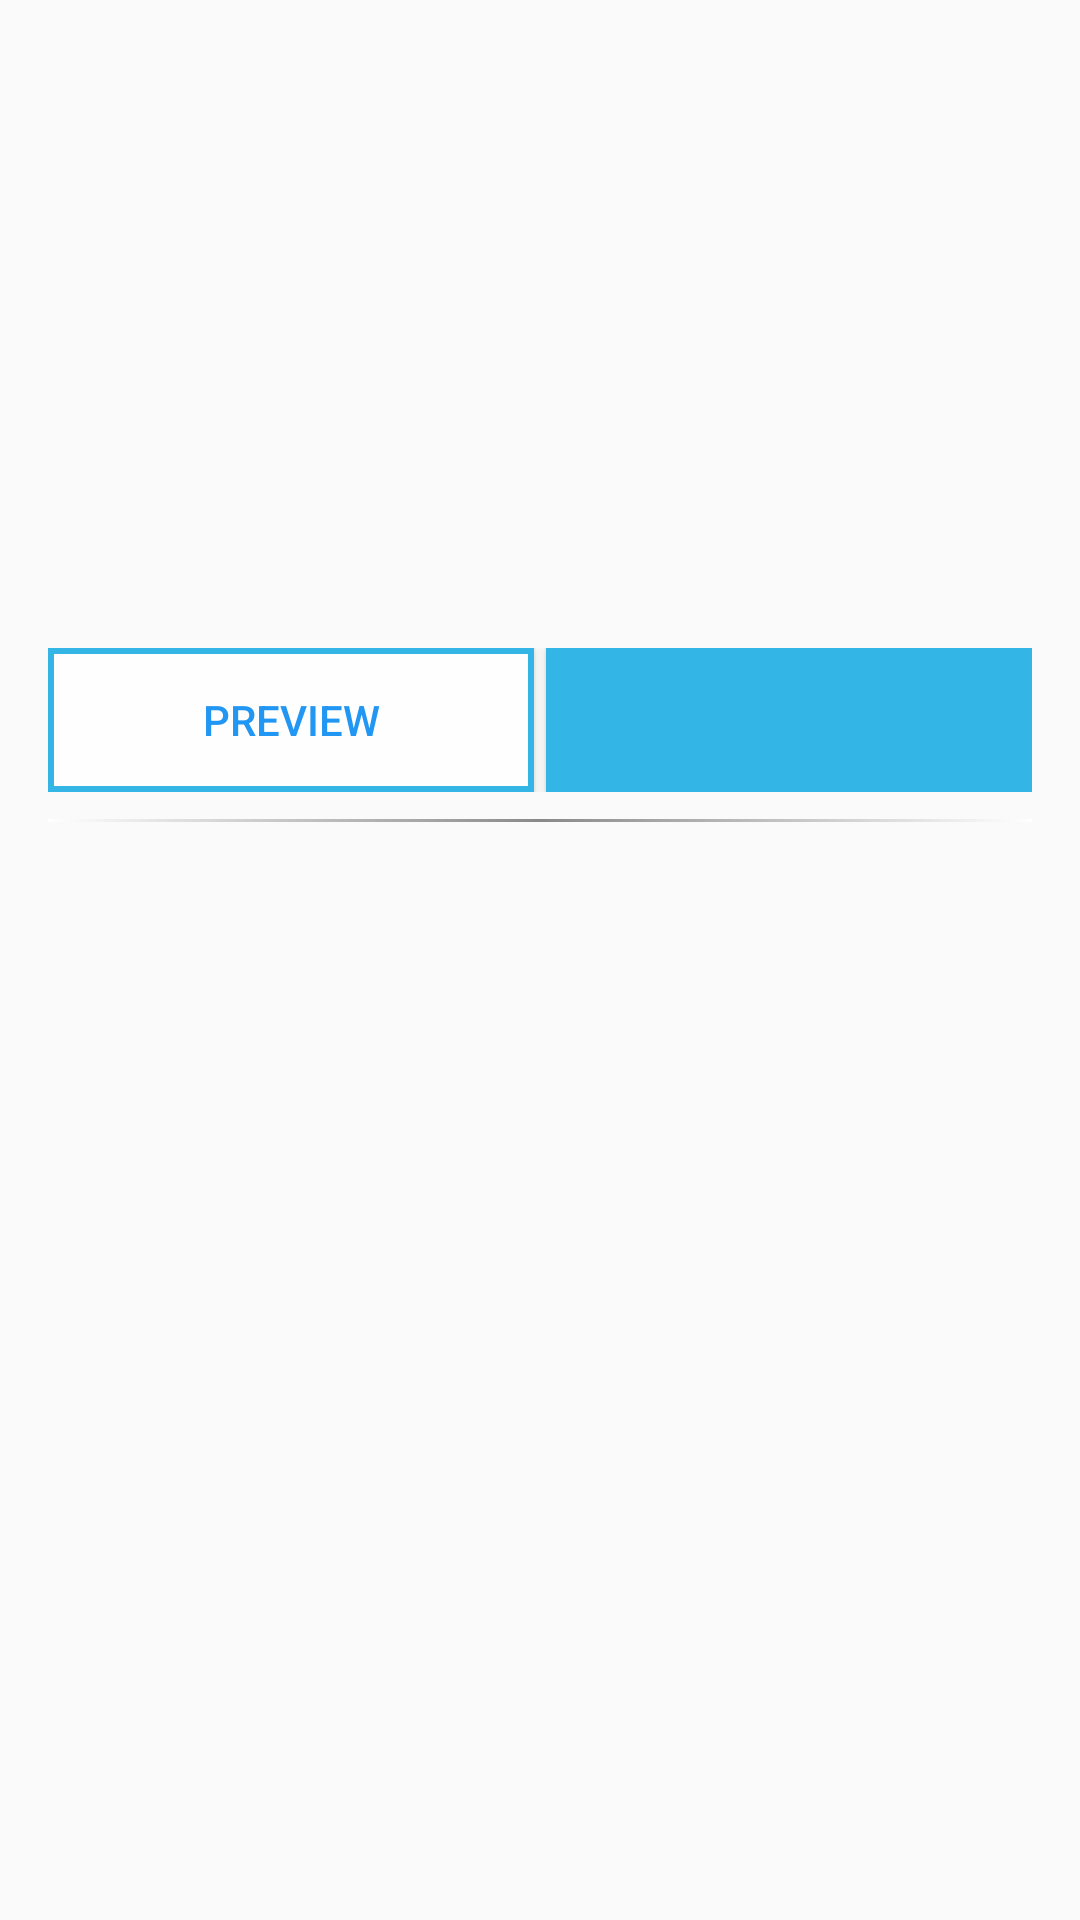

The Android layout XML behind this screen, and the referenced resources:
<!-- AndroidManifest.xml: application theme AppFullScreenTheme -->
<!-- res/layout/activity_book.xml -->
<?xml version="1.0" encoding="utf-8"?>
<android.widget.RelativeLayout xmlns:android="http://schemas.android.com/apk/res/android"
    xmlns:app="http://schemas.android.com/apk/res-auto"
    xmlns:tools="http://schemas.android.com/tools"
    android:layout_width="match_parent"
    android:layout_height="match_parent"
    android:paddingBottom="16dp"
    android:paddingEnd="16dp"
    android:paddingStart="16dp"
    android:paddingTop="16dp"
    tools:context=".BookActivity">

    <RelativeLayout
        android:id="@+id/infoLayout"
        android:layout_width="match_parent"
        android:layout_height="wrap_content"
        android:layout_marginBottom="9dp">

        <ImageView
            android:id="@+id/coverImage"
            android:layout_width="128dp"
            android:layout_height="182dp"
            android:paddingEnd="8dp"
            android:scaleType="fitXY" />

        <TextView
            android:id="@+id/txtTitle"
            android:layout_width="wrap_content"
            android:layout_height="wrap_content"
            android:layout_alignTop="@+id/coverImage"
            android:layout_marginTop="8dp"
            android:layout_toEndOf="@+id/coverImage"
            android:ellipsize="end"
            android:fontFamily="sans-serif-medium"
            android:maxLines="3"
            android:textSize="24sp" />

        <TextView
            android:id="@+id/txtAuthor"
            android:layout_width="wrap_content"
            android:layout_height="wrap_content"
            android:layout_alignStart="@+id/txtTitle"
            android:layout_below="@+id/txtTitle"
            android:layout_marginTop="4dp"
            android:fontFamily="sans-serif"
            android:textSize="18sp" />

        <TextView
            android:id="@+id/txtPublisher"
            android:layout_width="wrap_content"
            android:layout_height="wrap_content"
            android:layout_alignStart="@+id/txtAuthor"
            android:layout_below="@+id/txtAuthor"
            android:layout_marginTop="4dp"
            android:fontFamily="sans-serif-condensed"
            android:textSize="15sp" />

    </RelativeLayout>

    <LinearLayout
        android:id="@+id/buttonLayout"
        android:layout_width="match_parent"
        android:layout_height="wrap_content"
        android:layout_below="@+id/infoLayout"
        android:layout_marginBottom="9dp"
        android:layout_marginTop="9dp"
        android:orientation="horizontal">

        <Button
            android:id="@+id/btnPreview"
            android:layout_width="wrap_content"
            android:layout_height="wrap_content"
            android:layout_marginEnd="2dp"
            android:layout_weight="1"
            android:background="@drawable/preview_button_border"
            android:onClick="previewClick"
            android:text="@string/button_preview"
            android:textColor="@color/holo_blue" />

        <Button
            android:id="@+id/btnBuy"
            android:layout_width="wrap_content"
            android:layout_height="wrap_content"
            android:layout_marginStart="2dp"
            android:layout_weight="1"
            android:background="@drawable/buy_button_border"
            android:onClick="buyClick"
            android:textColor="#ffffff" />
    </LinearLayout>

    <View
        android:id="@+id/space1"
        android:layout_width="match_parent"
        android:layout_height="1dp"
        android:layout_below="@+id/buttonLayout"
        android:background="@drawable/faded_line" />

    <TextView
        android:id="@+id/txtDesc"
        android:layout_width="match_parent"
        android:layout_height="match_parent"
        android:layout_alignStart="@+id/space1"
        android:layout_below="@+id/space1"
        android:layout_marginTop="2dp"
        android:ellipsize="end"
        android:fontFamily="sans-serif"
        android:scrollbars="vertical"
        android:textSize="18sp" />

</android.widget.RelativeLayout>
<!-- resources referenced by this layout -->
<resources>
  <color name="holo_blue">#2196f3</color>
  <!-- drawable buy_button_border (drawable) -->
  <?xml version="1.0" encoding="utf-8"?>
  <ripple xmlns:android="http://schemas.android.com/apk/res/android"
      xmlns:tools="http://schemas.android.com/tools"
      android:color="#FFFFFF"
      tools:targetApi="O">
      <item android:id="@android:id/mask">
          <shape android:shape="rectangle">
              <solid android:color="#FFFFFF" />
          </shape>
      </item>
      <item android:id="@android:id/background">
          <shape xmlns:android="http://schemas.android.com/apk/res/android"
              android:shape="rectangle">
              <corners
                  android:bottomLeftRadius="0dp"
                  android:bottomRightRadius="0dp"
                  android:topLeftRadius="0dp"
                  android:topRightRadius="0dp"></corners>
              <stroke
                  android:width="3dp"
                  android:color="@android:color/holo_blue_light"></stroke>
              <solid android:color="@android:color/holo_blue_light"></solid>
          </shape>
      </item>
  </ripple>
  <!-- drawable faded_line (drawable) -->
  <?xml version="1.0" encoding="utf-8"?>
  <shape xmlns:android="http://schemas.android.com/apk/res/android"
      android:shape="rectangle">
      <gradient
          android:angle="0"
          android:centerColor="#898989"
          android:endColor="#ffffff"
          android:startColor="#ffffff" />
  </shape>
  <!-- drawable preview_button_border (drawable) -->
  <?xml version="1.0" encoding="utf-8"?>
  <ripple xmlns:android="http://schemas.android.com/apk/res/android"
      xmlns:tools="http://schemas.android.com/tools"
      android:color="@color/holo_blue"
      tools:targetApi="O">
      <item android:id="@android:id/mask">
          <shape android:shape="rectangle">
              <solid android:color="@color/holo_blue" />
          </shape>
      </item>
      <item android:id="@android:id/background">
          <shape xmlns:android="http://schemas.android.com/apk/res/android"
              android:shape="rectangle">
              <corners
                  android:bottomLeftRadius="0dp"
                  android:bottomRightRadius="0dp"
                  android:topLeftRadius="0dp"
                  android:topRightRadius="0dp"></corners>
              <stroke
                  android:width="2dp"
                  android:color="@android:color/holo_blue_light"></stroke>
              <solid android:color="#fefefe"></solid>
          </shape>
      </item>
  </ripple>
  <string name="button_preview">Preview</string>=
  <style name="AppFullScreenTheme" parent="Theme.AppCompat.Light.NoActionBar">
          <item name="android:windowNoTitle">true</item>
          <item name="android:windowActionBar">false</item>
          <item name="android:windowFullscreen">true</item>
          <item name="android:windowContentOverlay">@null</item>
          <item name="colorAccent">@android:color/holo_blue_dark</item>
      </style>
</resources>
